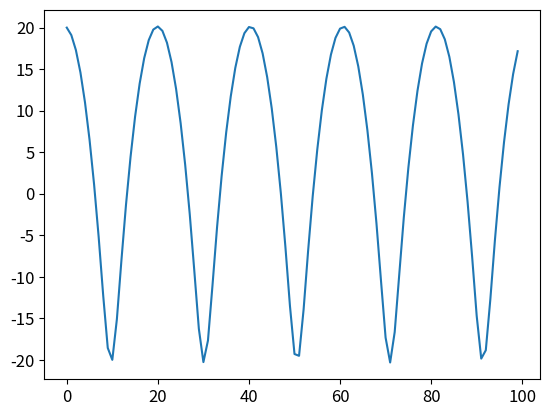

Here is the Python script that generated this plot:
import math
import matplotlib.pyplot as plt

plt.rcParams.update({'font.size': 12})

x_0 = 20
v_0 = 0
dt = 0.3

v = [v_0]
x = [x_0]

t = [i for i in range(100)]

def a(x):
	if x < 0:
		return 0.01*x**3
	else:
		return 0

for _ in t:
	v.append(v[-1] - 10*dt - a(x[-1])*dt)
	x.append(x[-1] + v[-1]*dt)


plt.plot(t, x[:-1])
plt.show()